Labelled photos from "spectrograms_split", an image-classification folder in yildiramdsa/sleep_apnea_classification_via_eeg_spectrograms_and_deep_learning. The possible labels are: mild, moderate, normal, severe.

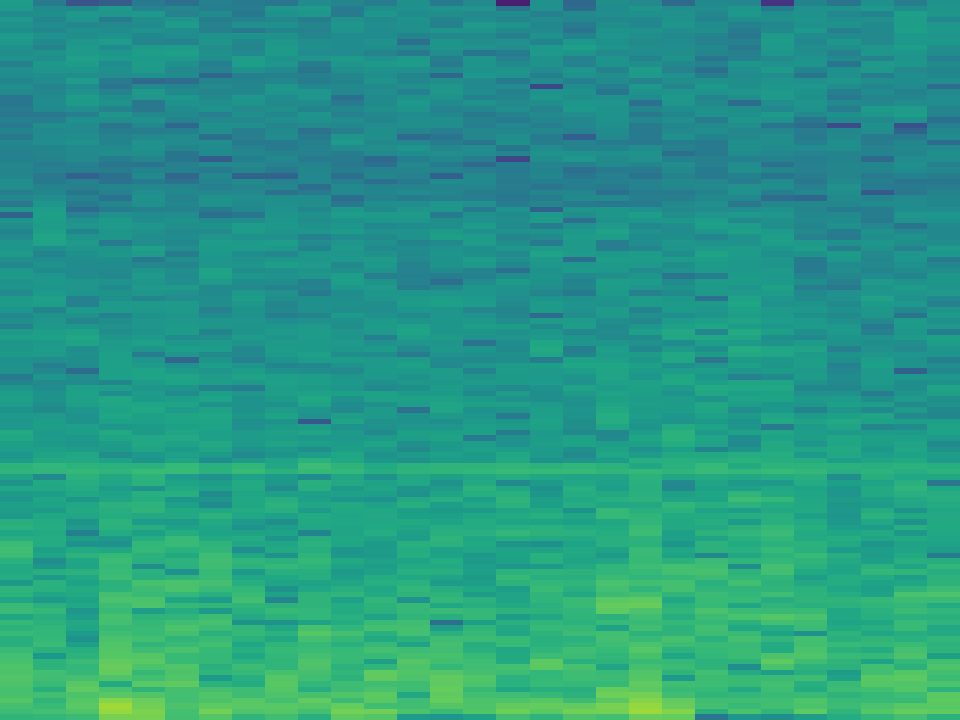
Label: severe

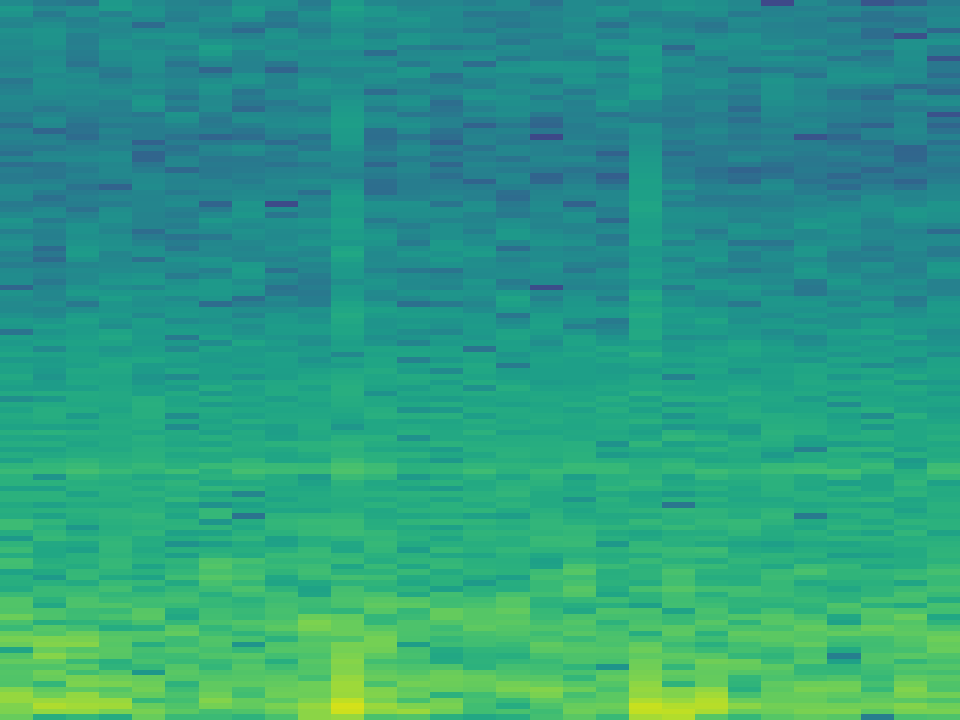
Label: moderate

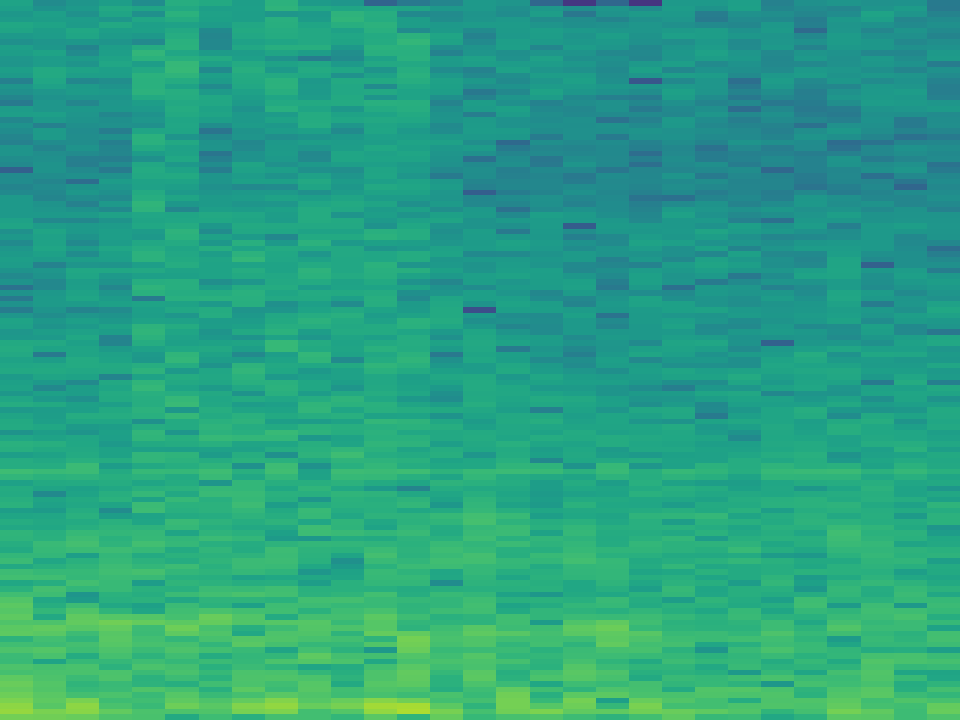
Label: mild

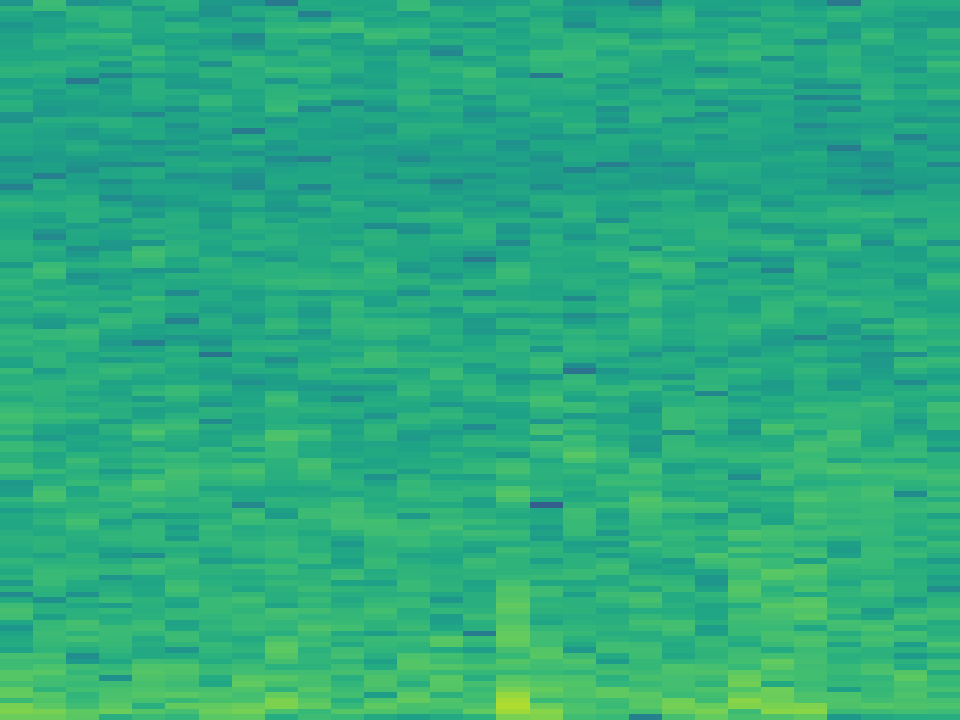
Label: moderate

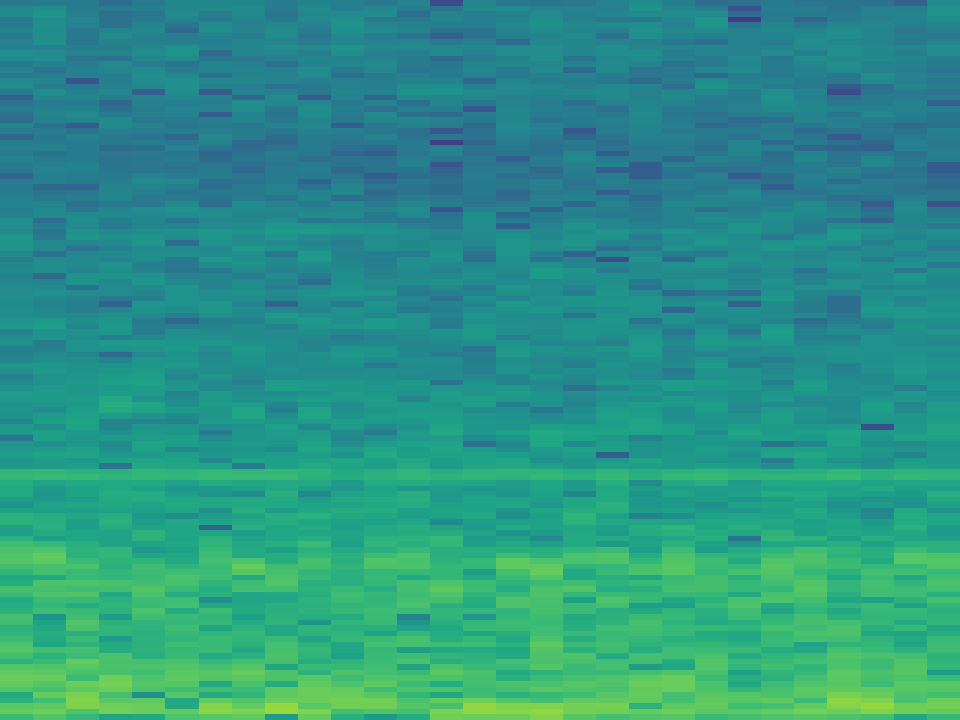
Label: normal

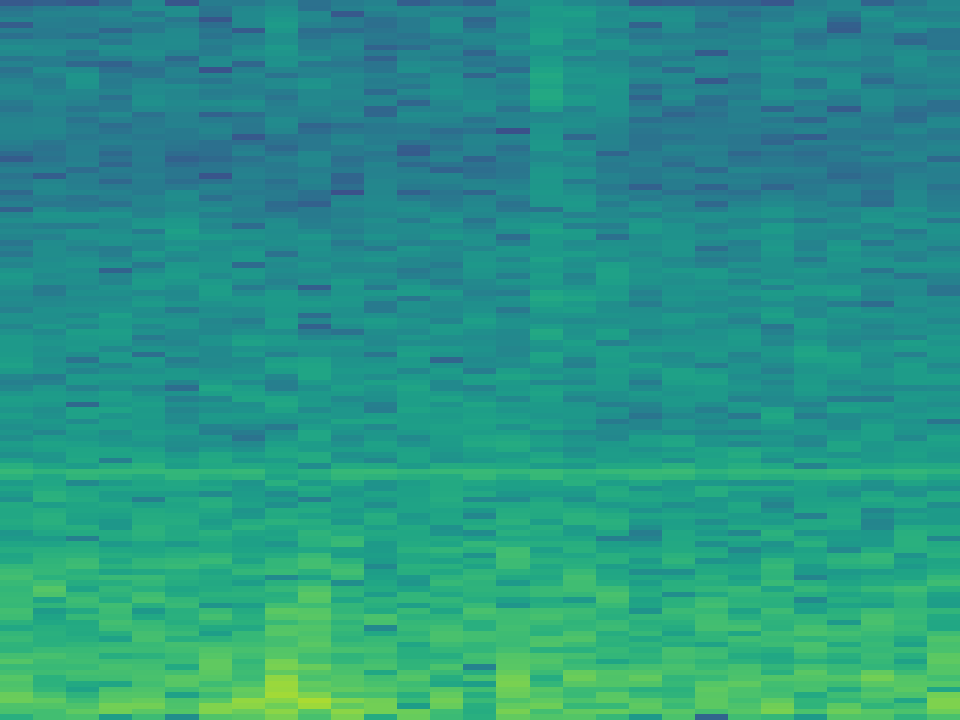
Label: severe
